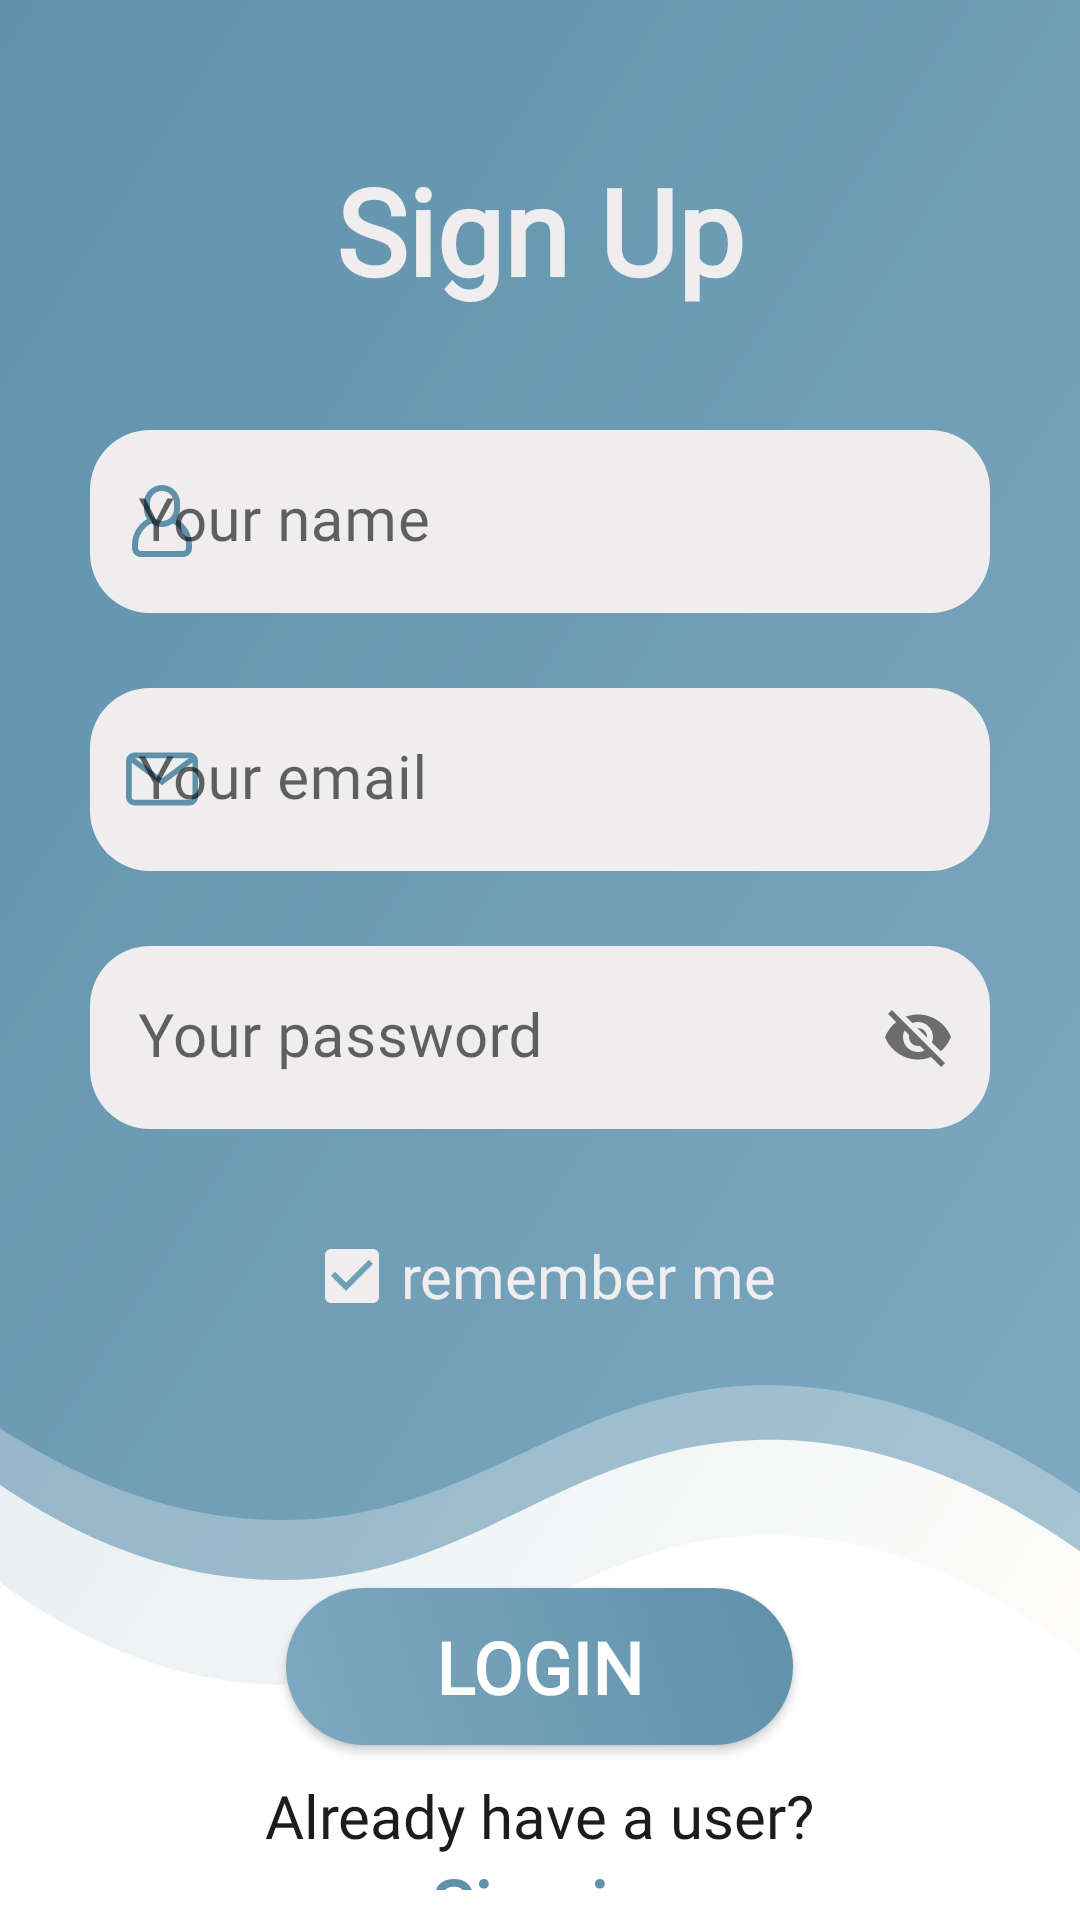

The Android layout XML behind this screen, and the referenced resources:
<!-- AndroidManifest.xml: application theme Theme.MyPlaces -->
<!-- res/layout/fragment_sign_up.xml -->
<?xml version="1.0" encoding="utf-8"?>
<RelativeLayout xmlns:android="http://schemas.android.com/apk/res/android"
    xmlns:tools="http://schemas.android.com/tools"
    android:layout_width="match_parent"
    android:layout_height="match_parent"
    xmlns:app="http://schemas.android.com/apk/res-auto"
    tools:context=".fragments.login.SignUpFragment">

    <RelativeLayout
        android:layout_width="match_parent"
        android:layout_height="wrap_content"
        android:background="@drawable/background_sign_in"
        android:layout_alignParentTop="true"
        android:layout_alignBottom="@id/login_btn"
        android:layout_marginBottom="20dp"/>

    <LinearLayout
        android:id="@+id/top"
        android:layout_width="match_parent"
        android:layout_height="wrap_content"
        android:orientation="vertical">

        <ImageView
            android:id="@+id/back_btn"
            android:layout_width="30dp"
            android:layout_height="30dp"
            android:layout_gravity="top|start"
            android:src="@drawable/ic_back"
            app:tint="@color/grey5"
            android:layout_marginTop="20dp"
            android:layout_marginStart="20dp"
            android:translationZ="1dp"/>

        <TextView
            android:layout_width="wrap_content"
            android:layout_height="wrap_content"
            android:layout_gravity="center"
            android:text="@string/sign_up_title"
            android:fontFamily="@font/exo2"
            android:layout_marginBottom="20dp"
            android:textSize="40sp"
            android:textColor="@color/grey5"
            android:textStyle="bold"/>


        <com.google.android.material.textfield.TextInputLayout
            style="@style/MyEditTextBox"
            android:layout_width="match_parent"
            android:layout_height="wrap_content"
            android:layout_marginTop="20dp"
            android:layout_marginHorizontal="30dp"
            app:startIconDrawable="@drawable/ic_user">

            <com.google.android.material.textfield.TextInputEditText
                android:id="@+id/username_et"
                android:layout_width="match_parent"
                android:layout_height="wrap_content"
                android:drawablePadding="5dp"
                android:hint="@string/your_name"
                android:textSize="20sp"
                android:fontFamily="@font/exo2"
                android:inputType="textPersonName"/>

        </com.google.android.material.textfield.TextInputLayout>


        <com.google.android.material.textfield.TextInputLayout
            style="@style/MyEditTextBox"
            android:layout_width="match_parent"
            android:layout_height="wrap_content"
            android:layout_marginTop="20dp"
            android:layout_marginHorizontal="30dp"
            app:startIconDrawable="@drawable/ic_email">

            <com.google.android.material.textfield.TextInputEditText
                android:id="@+id/email_et"
                android:layout_width="match_parent"
                android:layout_height="wrap_content"
                android:drawablePadding="5dp"
                android:hint="@string/your_email"
                android:textSize="20sp"
                android:fontFamily="@font/exo2"
                android:inputType="textEmailAddress"/>

        </com.google.android.material.textfield.TextInputLayout>

        <com.google.android.material.textfield.TextInputLayout
            style="@style/MyEditTextBox"
            android:layout_width="match_parent"
            android:layout_height="wrap_content"
            android:layout_marginTop="20dp"
            android:layout_marginHorizontal="30dp"
            app:startIconDrawable="@drawable/ic_lock"
            app:endIconMode="password_toggle"
            app:endIconCheckable="false">

            <com.google.android.material.textfield.TextInputEditText
                android:id="@+id/password_et"
                android:layout_width="match_parent"
                android:layout_height="wrap_content"
                android:drawablePadding="5dp"
                android:hint="@string/your_password"
                android:textSize="20sp"
                android:fontFamily="@font/exo2"
                android:inputType="textPassword"/>

        </com.google.android.material.textfield.TextInputLayout>

        <CheckBox
            android:id="@+id/remember_cb"
            android:layout_width="wrap_content"
            android:layout_height="wrap_content"
            android:text="@string/remember_me"
            android:layout_gravity="center"
            android:layout_margin="20dp"
            android:fontFamily="@font/exo2"
            android:textSize="20sp"
            android:textColor="@color/grey5"
            android:gravity="center"
            android:buttonTint="@color/grey5"
            android:checked="true"/>

    </LinearLayout>


    <android.widget.Button
        android:id="@+id/login_btn"
        android:layout_width="wrap_content"
        android:layout_height="wrap_content"
        android:layout_below="@id/top"
        android:layout_centerHorizontal="true"
        android:background="@drawable/light_positive_btn"
        android:layout_marginTop="60dp"
        android:layout_marginHorizontal="10dp"
        android:layout_marginBottom="10dp"
        android:text="@string/login"
        android:fontFamily="@font/exo2"
        android:textStyle="bold"
        android:textColor="@color/white"
        android:textSize="24sp"
        android:paddingHorizontal="50dp"
        android:paddingVertical="10dp"
        />


    <LinearLayout
        android:id="@+id/bottom"
        android:layout_width="match_parent"
        android:layout_height="wrap_content"
        android:layout_alignParentBottom="true"
        android:layout_below="@id/login_btn"
        android:gravity="center"
        android:orientation="vertical"
        android:layout_marginBottom="10dp">

        <TextView
            android:layout_width="wrap_content"
            android:layout_height="wrap_content"
            android:text="@string/have_user"
            android:fontFamily="@font/exo2"
            android:textSize="20sp"
            android:textColor="@color/grey1"/>


        <TextView
            android:id="@+id/sign_in_tv"
            android:layout_width="wrap_content"
            android:layout_height="wrap_content"
            android:text="@string/sign_in"
            android:fontFamily="@font/exo2"
            android:textSize="24sp"
            android:textColor="@color/hippie_blue"
            android:textStyle="bold"/>

    </LinearLayout>

</RelativeLayout>
<!-- resources referenced by this layout -->
<resources>
  <color name="grey1">#1C1C1C</color>
  <color name="grey5">#EFEDED</color>
  <color name="hippie_blue">#6091AB</color>
  <color name="white">#FFFFFFFF</color>
  <!-- drawable ic_email (drawable) -->
  <vector xmlns:android="http://schemas.android.com/apk/res/android"
      android:width="24dp"
      android:height="24dp"
      android:viewportWidth="512"
      android:viewportHeight="512">
    <path
        android:fillColor="#FF000000"
        android:pathData="M452,68H60C26.916,68 0,94.916 0,128v256c0,33.084 26.916,60 60,60h392c33.084,0 60,-26.916 60,-60V128C512,94.916 485.084,68 452,68zM472,384c0,11.028 -8.972,20 -20,20H60c-11.028,0 -20,-8.972 -20,-20V128c0,-11.028 8.972,-20 20,-20h392c11.028,0 20,8.972 20,20V384z"/>
    <path
        android:fillColor="#FF000000"
        android:pathData="M468.604,92.937l-212.604,158.137l-212.604,-158.137l-23.874,32.095l236.478,175.894l236.478,-175.894z"/>
  </vector>
  <!-- drawable ic_user (drawable) -->
  <vector android:height="24dp" android:viewportHeight="512"
      android:viewportWidth="512" android:width="24dp" xmlns:android="http://schemas.android.com/apk/res/android">
      <path android:fillColor="#FF000000" android:pathData="M362.197,242.048C375.957,221.632 384,197.077 384,170.667V128C384,57.408 326.592,0 256,0S128,57.408 128,128v42.667c0,26.411 8.043,50.965 21.803,71.381C85.888,278.912 42.667,347.733 42.667,426.667V448c0,35.285 28.715,64 64,64h298.667c35.285,0 64,-28.715 64,-64v-21.333C469.333,347.733 426.112,278.912 362.197,242.048zM170.667,128c0,-47.061 38.272,-85.333 85.333,-85.333S341.333,80.939 341.333,128v42.667C341.333,217.728 303.061,256 256,256s-85.333,-38.272 -85.333,-85.333V128zM426.667,448c0,11.755 -9.579,21.333 -21.333,21.333H106.667c-11.755,0 -21.333,-9.579 -21.333,-21.333v-21.333c0,-66.965 38.784,-125.013 95.061,-152.939c21.227,15.595 47.317,24.939 75.605,24.939s54.379,-9.344 75.605,-24.939c56.277,27.925 95.061,85.973 95.061,152.939V448z"/>
  </vector>
  <string name="have_user">Already have a user?</string>
  <string name="login">login</string>
  <string name="remember_me">remember me</string>
  <string name="sign_in">Sign in</string>
  <string name="sign_up_title">Sign Up</string>
  <string name="your_email">Your email</string>
  <string name="your_name">Your name</string>
  <string name="your_password">Your password</string>
  <style name="MyEditTextBox" parent="Widget.MaterialComponents.TextInputLayout.FilledBox">
          <item name="android:layout_marginTop">5dp</item>
          <item name="android:layout_marginBottom">5dp</item>
          <item name="boxCornerRadiusTopStart">20dp</item>
          <item name="boxCornerRadiusTopEnd">20dp</item>
          <item name="boxCornerRadiusBottomStart">20dp</item>
          <item name="boxCornerRadiusBottomEnd">20dp</item>
          <item name="android:elevation">4dp</item>
          <item name="boxStrokeColor">@color/glacier</item>
          <item name="boxStrokeWidth">0dp</item>
          <item name="boxStrokeWidthFocused">0dp</item>
          <item name="boxBackgroundColor">@color/grey5</item>
          <item name="startIconTint">@color/hippie_blue</item>
      </style>
  <style name="Theme.MyPlaces" parent="Theme.MaterialComponents.DayNight.NoActionBar">
          
          <item name="colorPrimary">@color/hippie_blue</item>
          <item name="colorPrimaryVariant">@color/glacier</item>
          <item name="colorOnPrimary">@color/white</item>
          
          <item name="colorSecondary">@color/valencia</item>
          <item name="colorSecondaryVariant">@color/sunglo</item>
          <item name="colorOnSecondary">@color/black</item>
          
          <item name="android:statusBarColor" tools:targetApi="l">?attr/colorPrimaryVariant</item>
          
      </style>
  <color name="glacier">#7DA9C1</color>
  <color name="valencia">#D05146</color>
  <color name="sunglo">#E16E64</color>
  <color name="black">#FF000000</color>
</resources>
